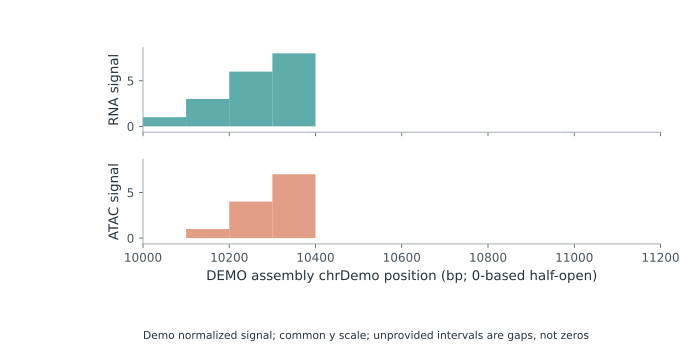

Values plotted in this chart, from the file beside it:
track	start	end	value
RNA signal	10000	10100	1
RNA signal	10100	10200	3
RNA signal	10200	10300	6
RNA signal	10300	10400	8
ATAC signal	10000	10100	0
ATAC signal	10100	10200	1
ATAC signal	10200	10300	4
ATAC signal	10300	10400	7
